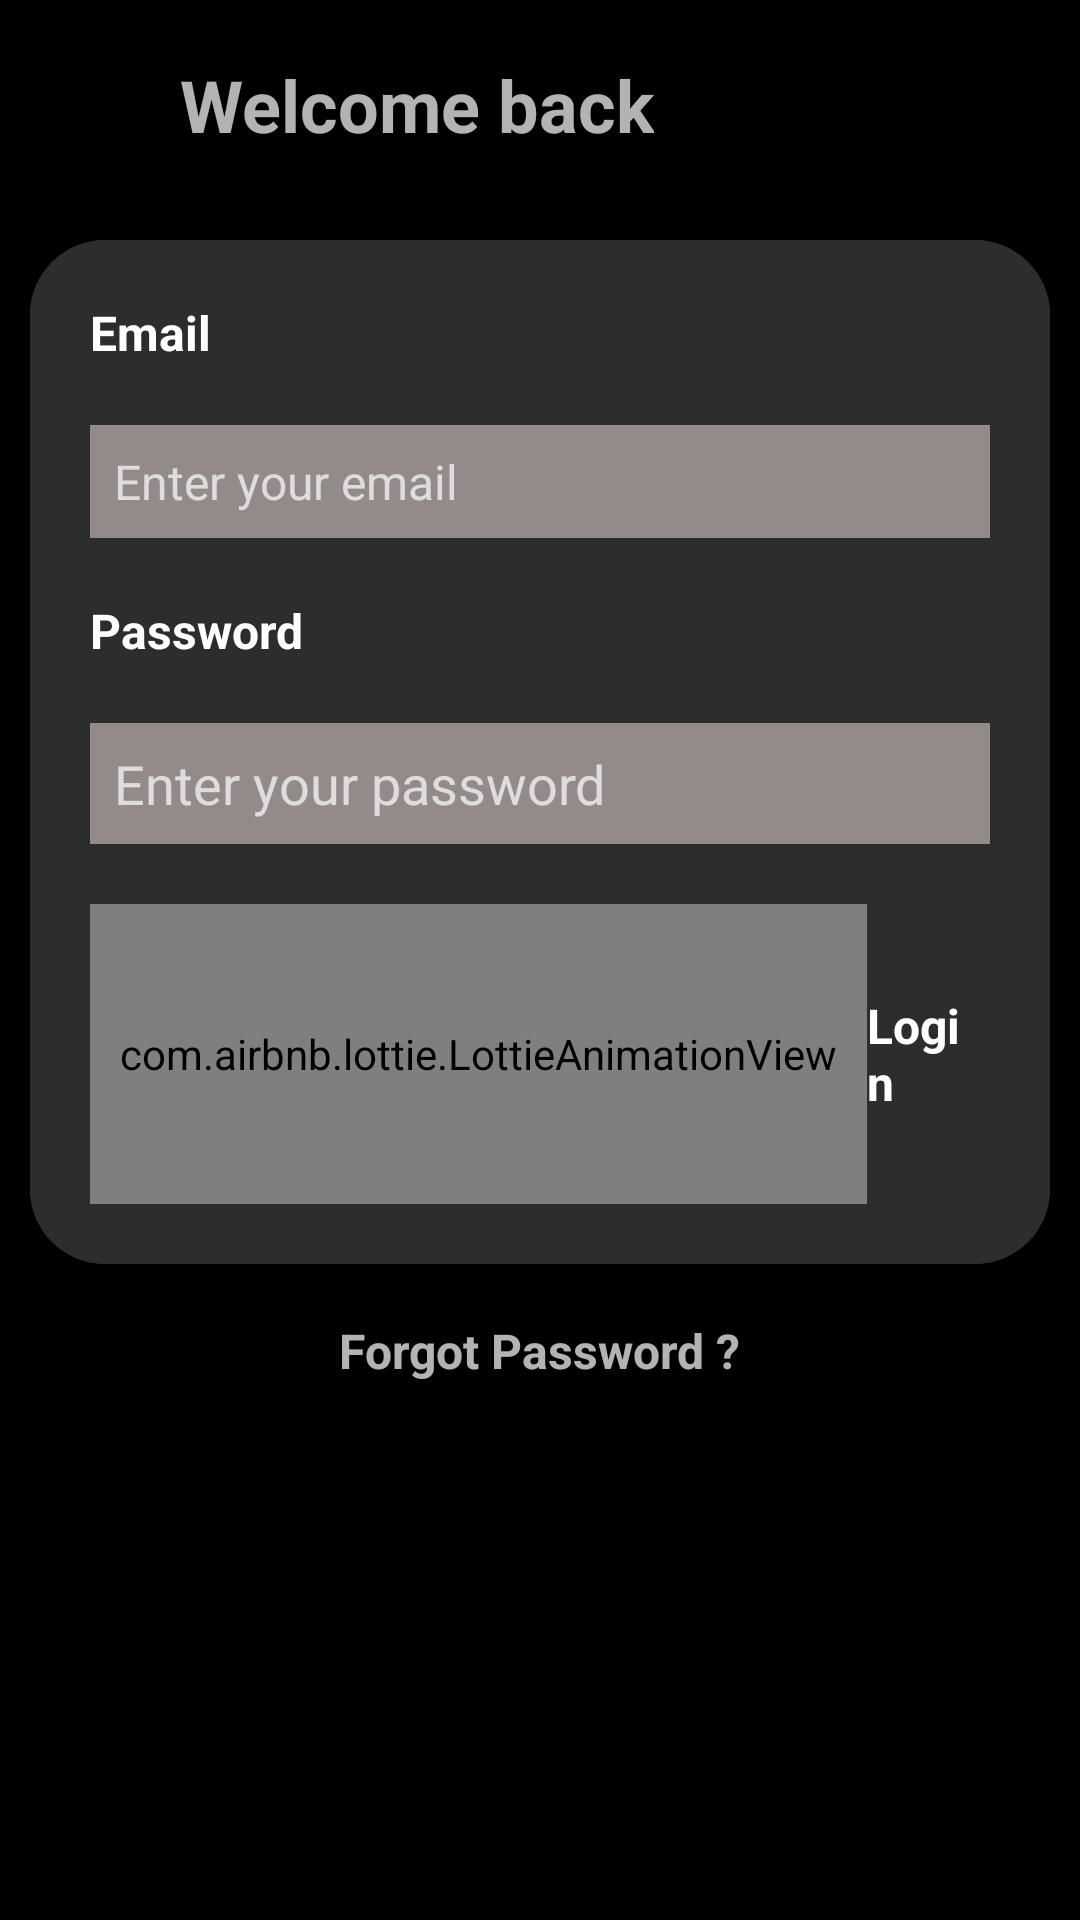

Write the Android layout XML for this screen, with the resource values it uses.
<!-- AndroidManifest.xml: application theme Theme.Design.NoActionBar -->
<!-- res/layout/activity_login.xml -->
<?xml version="1.0" encoding="utf-8"?>
<LinearLayout xmlns:android="http://schemas.android.com/apk/res/android"
    xmlns:app="http://schemas.android.com/apk/res-auto"
    xmlns:tools="http://schemas.android.com/tools"
    android:layout_width="match_parent"
    android:layout_height="match_parent"
    android:background="@color/black"
    android:orientation="vertical"
    tools:context=".activity.LoginActivity">

    <LinearLayout
        android:id="@+id/linear1"
        android:layout_width="match_parent"
        android:layout_height="70dp"
        android:layout_marginLeft="10dp"
        android:gravity="center_vertical"
        android:orientation="horizontal">

        <ImageView
            android:layout_width="40dp"
            android:layout_height="40dp"
            android:src="@drawable/profile"/>

        <TextView
            android:layout_width="wrap_content"
            android:layout_height="wrap_content"
            android:layout_marginLeft="10dp"
            android:text="Welcome back"
            android:textSize="24sp"
            android:textStyle="bold" />

    </LinearLayout>

    <androidx.cardview.widget.CardView
        android:layout_width="match_parent"
        android:layout_height="wrap_content"
        android:layout_margin="10dp"
        app:cardCornerRadius="25dp">

        <LinearLayout
            android:layout_width="match_parent"
            android:layout_height="match_parent"
            android:padding="20dp"
            android:background="@color/grey"
            android:orientation="vertical">

            <TextView
                android:layout_width="match_parent"
                android:layout_height="wrap_content"
                android:text="Email"
                android:textColor="@color/white"
                android:textSize="16sp"
                android:textStyle="bold" />

            <EditText
                android:id="@+id/edittextEmail"
                android:layout_width="match_parent"
                android:layout_height="wrap_content"
                android:layout_marginTop="20dp"
                android:background="#938A8A"
                android:hint="Enter your email"
                android:imeOptions="actionNext"
                android:inputType="textEmailAddress"
                android:padding="8dp"
                android:textColor="@color/white"
                android:textSize="16sp" />

            <TextView
                android:layout_width="match_parent"
                android:layout_height="wrap_content"
                android:layout_marginTop="20dp"
                android:text="Password"
                android:textColor="@color/white"
                android:textSize="16sp"
                android:textStyle="bold" />

            <EditText
                android:id="@+id/edittextPassword"
                android:layout_width="match_parent"
                android:layout_height="wrap_content"
                android:layout_marginTop="20dp"
                android:background="#938A8A"
                android:hint="Enter your password"
                android:imeOptions="actionDone"
                android:inputType="textPassword"
                android:padding="8dp"
                android:textColor="@color/white"
                android:textSize="18sp" />

            <LinearLayout
                android:layout_width="match_parent"
                android:layout_height="100dp"
                android:layout_marginTop="20dp"
                android:gravity="right|center_vertical"
                android:orientation="horizontal">

                <com.airbnb.lottie.LottieAnimationView
                    android:id="@+id/loadingAnimation"
                    android:layout_width="wrap_content"
                    android:layout_height="100dp"
                    android:padding="10dp"
                    app:lottie_autoPlay="true"
                    app:lottie_loop="true"
                    app:lottie_rawRes="@raw/loadinglogin" />

                <LinearLayout
                    android:id="@+id/loginBtn"
                    android:layout_width="wrap_content"
                    android:layout_height="wrap_content"
                    android:gravity="center_vertical"
                    android:orientation="horizontal">

                    <TextView
                        android:layout_width="wrap_content"
                        android:layout_height="wrap_content"
                        android:layout_marginRight="10dp"
                        android:text="Login"
                        android:textColor="@color/white"
                        android:textSize="16sp"
                        android:textStyle="bold" />

                    <ImageView
                        android:layout_width="50dp"
                        android:layout_height="50dp"
                        android:src="@drawable/login" />

                </LinearLayout>


            </LinearLayout>

        </LinearLayout>

    </androidx.cardview.widget.CardView>

    <TextView
        android:id="@+id/forgotPasswordBtn"
        android:layout_width="wrap_content"
        android:layout_height="wrap_content"
        android:layout_gravity="center_horizontal"
        android:padding="8dp"
        android:text="Forgot Password ?"
        android:textSize="16sp"
        android:textStyle="bold"/>

</LinearLayout>
<!-- resources referenced by this layout -->
<resources>
  <color name="black">#FF000000</color>
  <color name="grey">#FF2D2D2D</color>
  <color name="white">#FFFFFFFF</color>
  <!-- drawable login: png bitmap (drawable, 41284 bytes) -->
</resources>
